Run: headless pygame with SDL's dummy video driver; simulated clock (each Clock.tick advances the game by its frame time, no real sleeping); random seed 0; keys injected as events and as key.get_pressed() state; no mouse input.
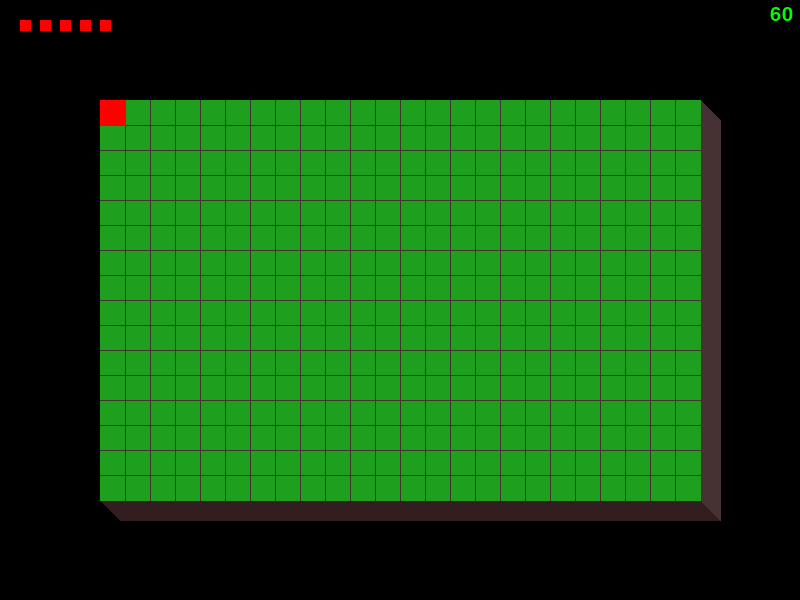
Frame 1 of 4 · flips 1–60 · no input
Frame 2 of 4 · flips 61–180 · tapped SPACE, RETURN · held RIGHT (→), D · screen unchanged from frame 1, image omitted
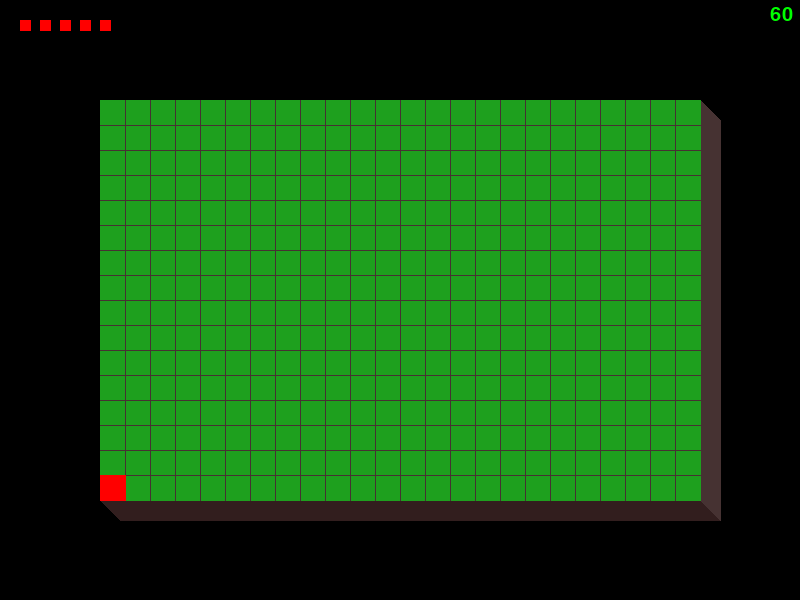
Frame 3 of 4 · flips 181–300 · held DOWN (↓), S
Frame 4 of 4 · flips 301–420 · held LEFT (←), A, UP (↑), W · screen unchanged from frame 3, image omitted

The pygame program that drew these frames:

import pygame

class player(object):
    def __init__(self):
        self.life = 5
        self.x = 100
        self.y = 100

    def draw(self):
        #drawing lifes
        for i in range(self.life):
            step = i * 20
            pygame.draw.polygon(screen, (255, 0, 0), ((20 + step, 20), (20 + step, 30), (30 + step, 30), (30 + step, 20), (20 + step, 20)), 0)
        #drawing player
        pygame.draw.polygon(screen, (255, 0, 0), ((self.x, self.y), (self.x, 25 + self.y), (25 + self.x, 25 + self.y), (25 + self.x, self.y), (self.x, self.y)), 0)

    def move(self, speed_x, speed_y):
        self.x += speed_x
        self.y += speed_y

display_width = 800
display_height = 600

screenDimension = (display_width, display_height)

screen = pygame.display.set_mode(screenDimension, 0, 32)
pygame.display.set_caption("survetric")
clock = pygame.time.Clock()
pygame.init()
font = pygame.font.Font(None, 30)

left_up = (100, 100)
right_up = (100, 500)
left_bottom = (700, 100)
right_bottom = (700, 500)

player = player()
speed_x = 0
speed_y = 0

running = True
while running:
    screen.fill(0)

    #render fps in the top right
    fps = font.render(str(int(clock.get_fps())), True, pygame.Color('green'))
    screen.blit(fps, (770, 5))

    pygame.draw.line(screen, (50, 30, 30), (120, 510), (700, 510), 20) # bottom soil
    pygame.draw.polygon(screen, (50, 30, 30), ((100, 500), (120, 500), (120, 520)), 0)
    pygame.draw.polygon(screen, (50, 30, 30), ((700, 500), (700, 520), (720, 520)), 0)

    pygame.draw.line(screen, (70, 50, 50), (710, 120), (710, 500), 20) # right soil
    pygame.draw.polygon(screen, (70, 50, 50), ((700, 100), (700, 120), (720, 120)), 0)
    pygame.draw.polygon(screen, (70, 50, 50), ((720, 500), (720, 520), (700, 500)), 0)

    pygame.draw.polygon(screen, (30, 160, 30), (left_up, left_bottom, right_bottom, right_up, left_up), 0) # terrain

    #drawing grid on the map
    for x in range(125, 700, 25):
        pygame.draw.line(screen, (70, 50, 50), (x, 100), (x, 500), 1)
    for y in range(125, 500, 25):
        pygame.draw.line(screen, (70, 50, 50), (100, y), (700, y), 1)

    player.draw()

    for event in pygame.event.get():
        if event.type == pygame.KEYDOWN:
            if event.key == pygame.K_w:
                speed_y -= 25;
            if event.key == pygame.K_s:
                speed_y += 25;
            if event.key == pygame.K_a:
                speed_x -= 25;
            if event.key == pygame.K_d:
                speed_x += 25;
        elif event.type == pygame.KEYUP:
            speed_x = 0
            speed_y = 0

        if event.type == pygame.QUIT:
            running = False

    if player.x + speed_x >= 100 and player.x + speed_x < 700 and player.y + speed_y >= 100 and player.y + speed_y < 500:
        player.move(speed_x, speed_y)

    pygame.display.update()
    clock.tick(60)

pygame.quit()
quit()
